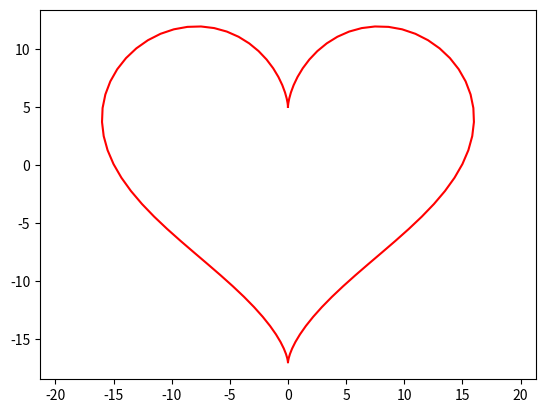

The script that saved this image:
#!/usr/bin/env python3
import os
import numpy as np
import matplotlib.pyplot as plt
from matplotlib.animation import FuncAnimation


# Rysowanie serca
def draw_heart(ax):
    t = np.linspace(0, 2 * np.pi, 100)
    x = 16 * np.sin(t)**3
    y = 13 * np.cos(t) - 5 * np.cos(2*t) - 2*np.cos(3*t) - np.cos(4*t)
    ax.plot(x, y, 'r-')
    ax.axis('equal')


def main():
    os.system('clear')

    fig, ax = plt.subplots()
    draw_heart(ax)

    # Animacja serca
    ani = FuncAnimation(fig, draw_heart, frames=np.linspace(
        0, 2*np.pi, 128), repeat=True)
    plt.show()


if __name__ == '__main__':
    main()
